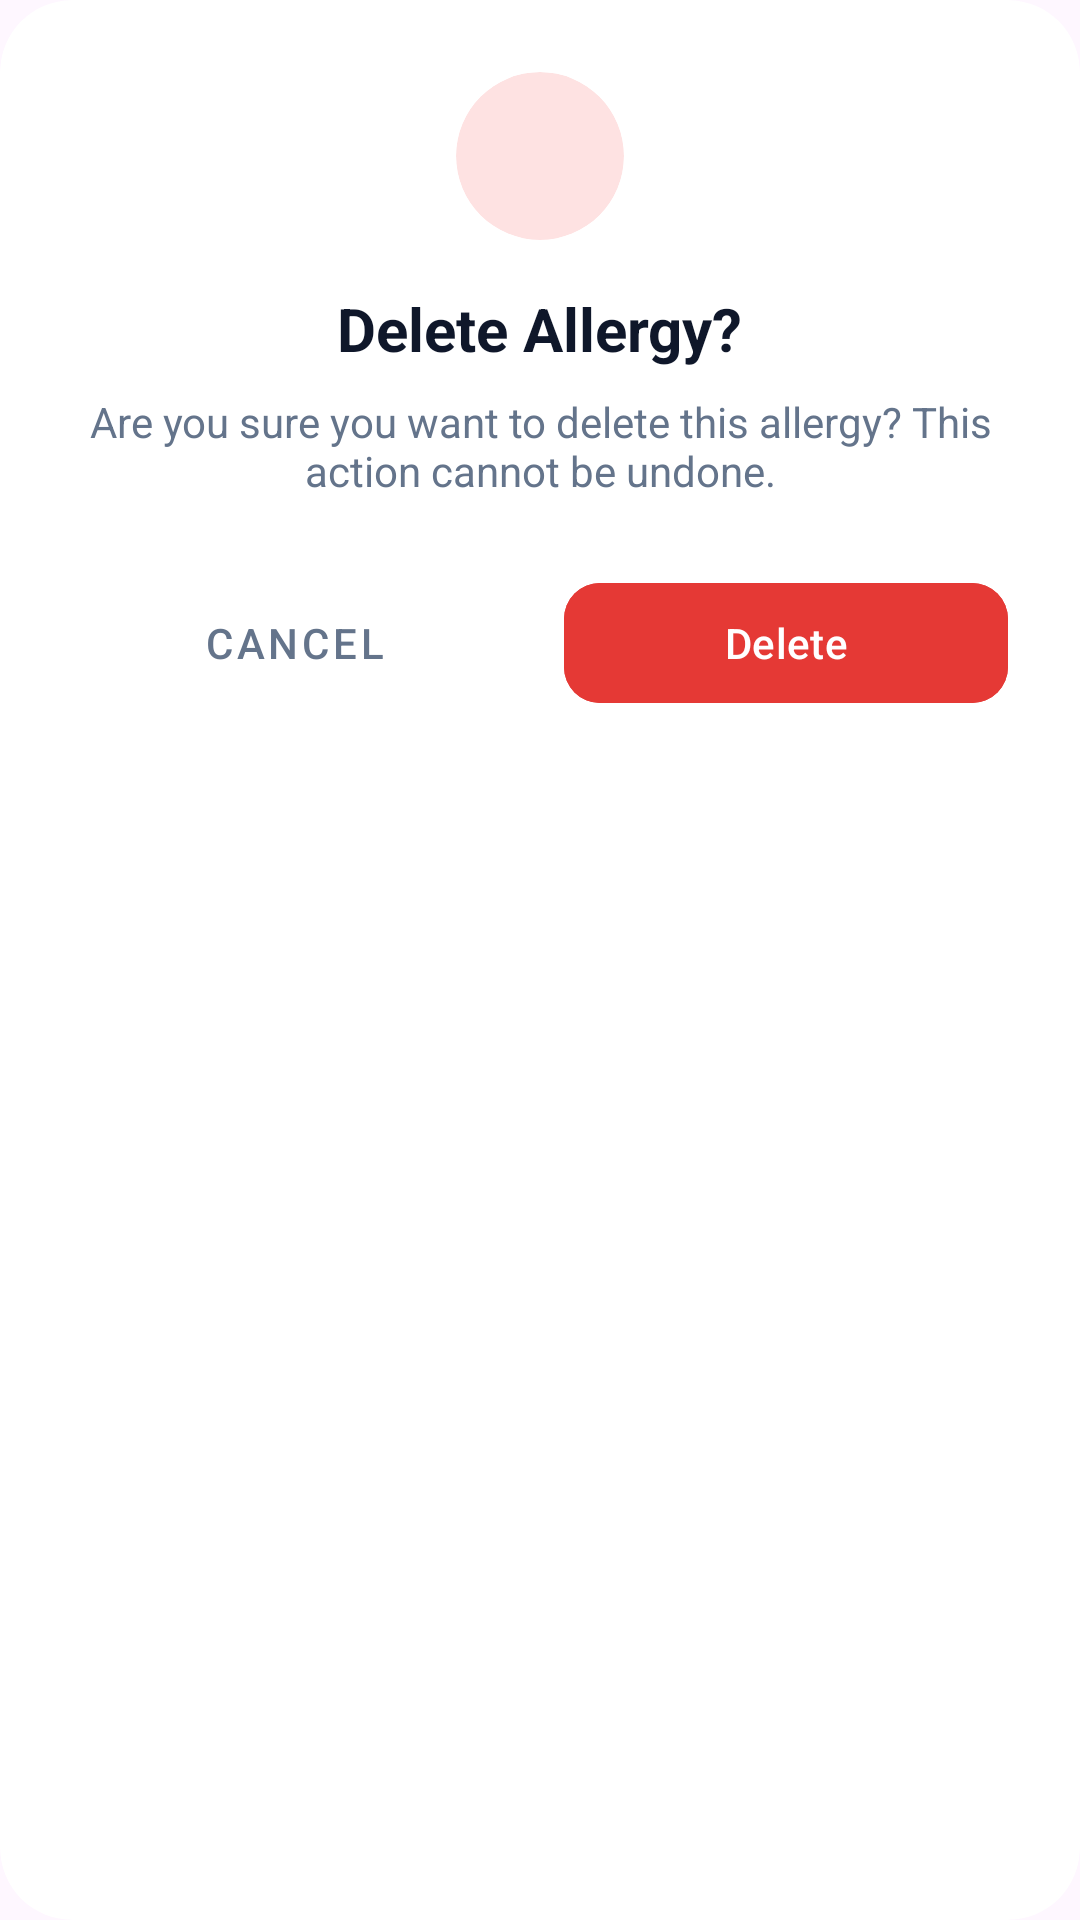

The Android layout XML behind this screen, and the referenced resources:
<!-- AndroidManifest.xml: application theme Theme.Carelyo -->
<!-- res/layout/warning_allergy.xml -->
<?xml version="1.0" encoding="utf-8"?>
<com.google.android.material.card.MaterialCardView
    xmlns:android="http://schemas.android.com/apk/res/android"
    xmlns:app="http://schemas.android.com/apk/res-auto"
    android:layout_width="match_parent"
    android:layout_height="wrap_content"
    android:layout_margin="24dp"
    app:cardBackgroundColor="#FFFFFF"
    app:cardCornerRadius="24dp"
    app:strokeWidth="0dp">

    <LinearLayout
        android:layout_width="match_parent"
        android:layout_height="wrap_content"
        android:orientation="vertical"
        android:padding="24dp">

        <com.google.android.material.card.MaterialCardView
            android:layout_width="56dp"
            android:layout_height="56dp"
            android:layout_gravity="center"
            app:cardBackgroundColor="#FEE2E2"
            app:cardCornerRadius="28dp"
            app:strokeWidth="0dp">

            <ImageView
                android:layout_width="28dp"
                android:layout_height="28dp"
                android:layout_gravity="center"
                android:src="@drawable/ic_delete_forever"
                app:tint="#EF4444" />
        </com.google.android.material.card.MaterialCardView>

        <TextView
            android:layout_width="wrap_content"
            android:layout_height="wrap_content"
            android:layout_gravity="center"
            android:layout_marginTop="16dp"
            android:text="Delete Allergy?"
            android:textColor="#0F172A"
            android:textSize="20sp"
            android:textStyle="bold" />

        <TextView
            android:layout_width="wrap_content"
            android:layout_height="wrap_content"
            android:layout_gravity="center"
            android:layout_marginTop="8dp"
            android:gravity="center"
            android:text="Are you sure you want to delete this allergy? This action cannot be undone."
            android:textColor="#64748B"
            android:textSize="14sp" />

        <LinearLayout
            android:layout_width="match_parent"
            android:layout_height="wrap_content"
            android:layout_marginTop="24dp"
            android:orientation="horizontal">

            <com.google.android.material.button.MaterialButton
                android:id="@+id/btnCancelDeleteAllergy"
                style="@style/Widget.MaterialComponents.Button.TextButton"
                android:layout_width="0dp"
                android:layout_height="48dp"
                android:layout_weight="1"
                android:layout_marginEnd="8dp"
                android:text="Cancel"
                android:textColor="#64748B"
                app:cornerRadius="12dp" />

            <com.google.android.material.button.MaterialButton
                android:id="@+id/btnConfirmDeleteAllergy"
                android:layout_width="0dp"
                android:layout_height="48dp"
                android:layout_weight="1"
                android:layout_marginStart="8dp"
                android:text="Delete"
                android:backgroundTint="#E53935"
                android:textColor="#FFFFFF"
                app:cornerRadius="12dp" />

        </LinearLayout>

    </LinearLayout>
</com.google.android.material.card.MaterialCardView>
<!-- resources referenced by this layout -->
<resources>
  <style name="Theme.Carelyo" parent="Base.Theme.Carelyo" />
  <style name="Base.Theme.Carelyo" parent="Theme.Material3.DayNight.NoActionBar">
          
          
      </style>
</resources>
